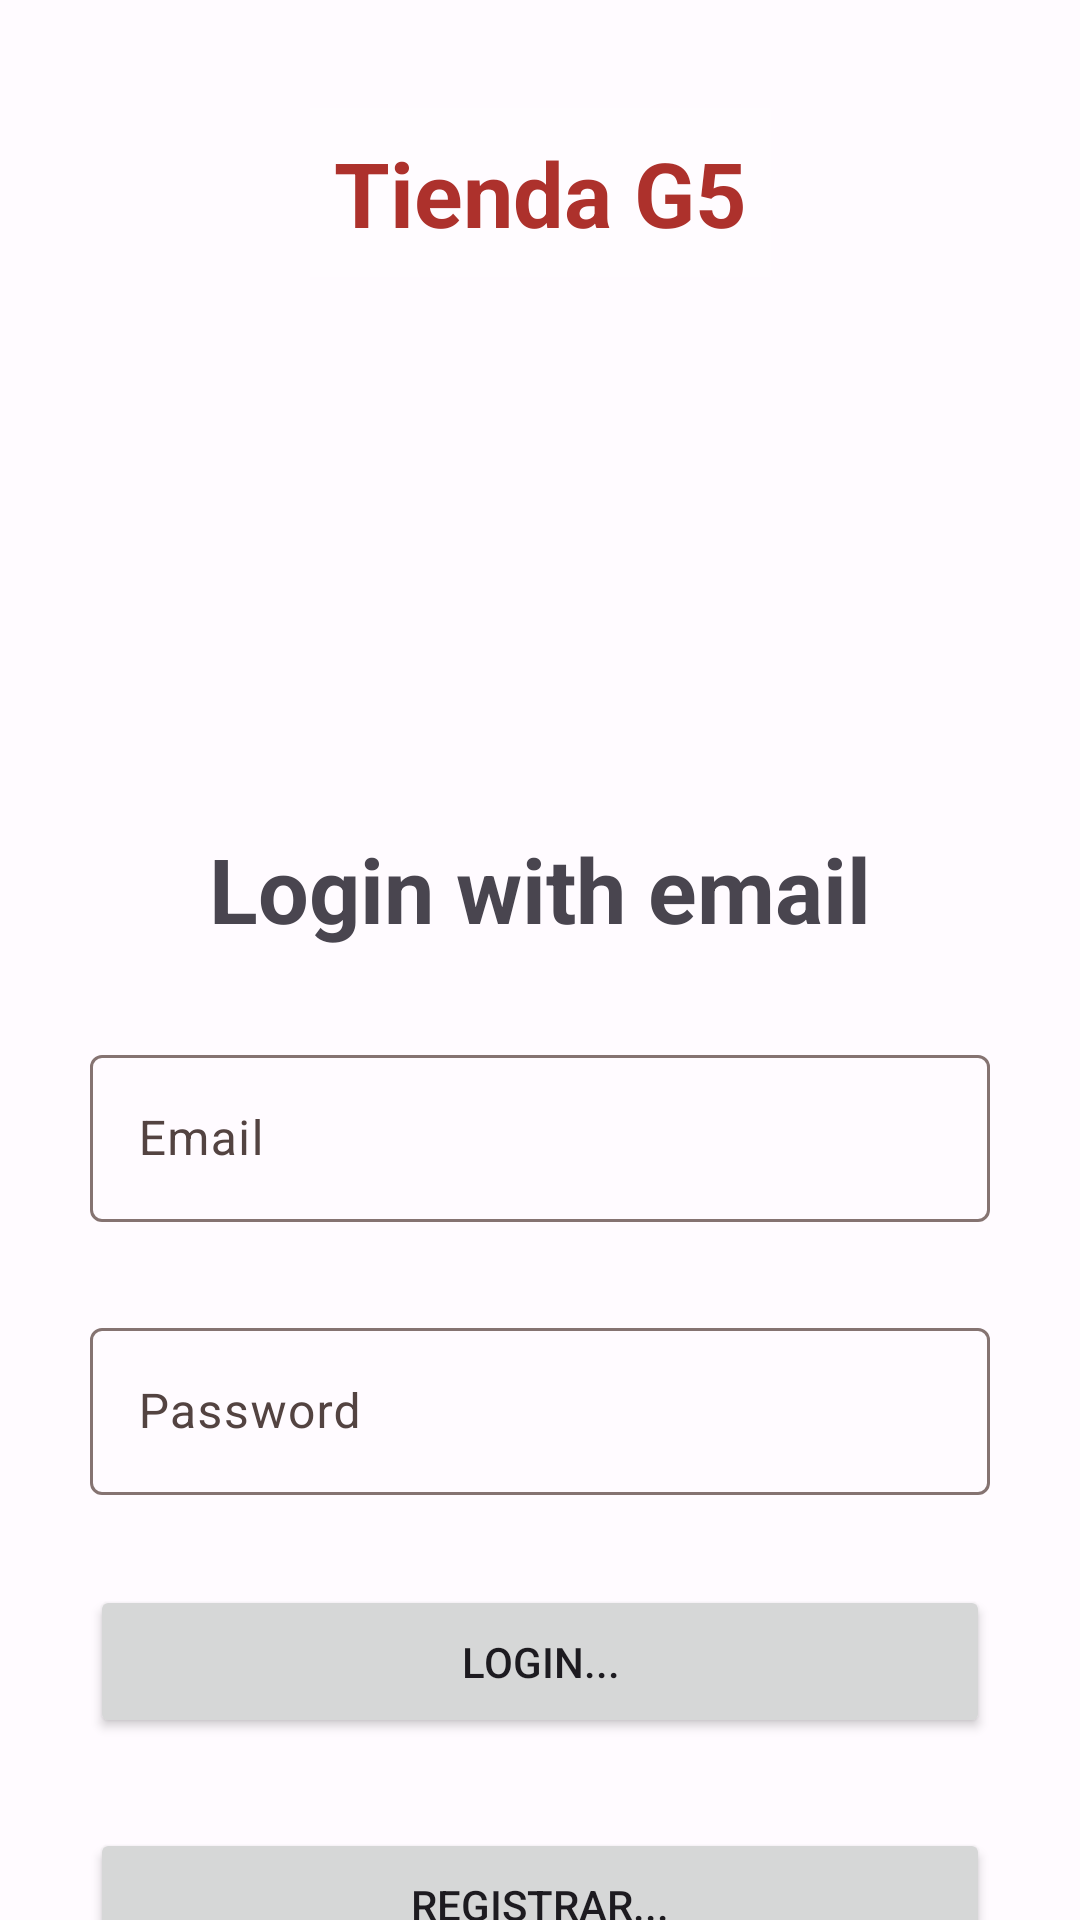

Layout XML and referenced resources for this Android screen:
<!-- AndroidManifest.xml: application theme Theme.PFinalTienda -->
<!-- res/layout/activity_login.xml -->
<?xml version="1.0" encoding="utf-8"?>
<androidx.constraintlayout.widget.ConstraintLayout xmlns:android="http://schemas.android.com/apk/res/android"
    xmlns:app="http://schemas.android.com/apk/res-auto"
    xmlns:tools="http://schemas.android.com/tools"
    android:layout_width="match_parent"
    android:layout_height="match_parent"
    tools:context=".LoginActivity">

    <androidx.constraintlayout.widget.Guideline
        android:id="@+id/guideline_vertical_medium"
        android:layout_width="wrap_content"
        android:layout_height="wrap_content"
        android:orientation="horizontal"
        app:layout_constraintGuide_percent="0.4"/>

    <ImageView

        android:id="@+id/imageView2"
        android:layout_width="match_parent"
        android:layout_height="0dp"
        android:contentDescription="@null"
        android:scaleType="centerCrop"
        android:src="@drawable/logo"
        app:layout_constraintBottom_toTopOf="@+id/guideline_vertical_medium"
        app:layout_constraintEnd_toEndOf="parent"
        app:layout_constraintStart_toStartOf="parent"
        app:layout_constraintTop_toTopOf="parent" />



    <TextView
        android:id="@+id/titulo"
        android:layout_width="wrap_content"
        android:layout_height="wrap_content"
        android:layout_marginTop="36dp"
        android:background="#40FFFFFF"
        android:padding="8dp"
        android:text="Tienda G5"
        android:textColor="?attr/colorPrimary"
        android:textSize="30sp"
        android:textStyle="bold"
        app:layout_constraintEnd_toEndOf="parent"
        app:layout_constraintStart_toStartOf="parent"
        app:layout_constraintTop_toTopOf="parent"
        app:layout_goneMarginTop="36dp" />

    <TextView
        android:id="@+id/txt_subtitle"
        android:layout_width="0dp"
        android:layout_height="wrap_content"
        android:layout_margin="20dp"
        android:text="Login with email"
        android:textAlignment="center"

        android:textSize="30sp"
        android:textStyle="bold"
        app:layout_constraintEnd_toEndOf="parent"
        app:layout_constraintStart_toStartOf="parent"
        app:layout_constraintTop_toTopOf="@+id/guideline_vertical_medium" />


    <Button
        android:id="@+id/btn_login"

        android:layout_width="match_parent"
        android:layout_height="wrap_content"
        android:layout_marginHorizontal="28dp"
        android:layout_marginVertical="24dp"

        android:paddingVertical="16dp"
        android:text="Login..."
        android:layout_margin="30dp"
        app:layout_constraintEnd_toEndOf="parent"
        app:layout_constraintStart_toStartOf="parent"
        app:layout_constraintTop_toBottomOf="@+id/til_password" />

    <Button
        android:id="@+id/btn_registrar"

        android:layout_width="match_parent"
        android:layout_height="wrap_content"
        android:layout_margin="30dp"
        android:layout_marginHorizontal="28dp"

        android:layout_marginVertical="24dp"
        android:paddingVertical="16dp"
        android:text="Registrar..."

        app:layout_constraintEnd_toEndOf="parent"
        app:layout_constraintStart_toStartOf="parent"
        app:layout_constraintTop_toBottomOf="@+id/btn_login" />



    <com.google.android.material.textfield.TextInputLayout
        android:id="@+id/til_email"
        android:layout_width="0dp"
        android:layout_height="wrap_content"
        app:layout_constraintEnd_toEndOf="parent"
        android:layout_marginHorizontal="24dp"

        android:hint="Email"
        app:layout_constraintVertical_chainStyle="spread"
        app:layout_constraintStart_toStartOf="parent"
        android:layout_margin="30dp"
        app:layout_constraintTop_toBottomOf="@+id/txt_subtitle">

        <com.google.android.material.textfield.TextInputEditText
            android:layout_width="match_parent"
            android:layout_height="wrap_content"
            android:inputType="textEmailAddress"
            />
    </com.google.android.material.textfield.TextInputLayout>

    <com.google.android.material.textfield.TextInputLayout
        android:id="@+id/til_password"
        android:layout_width="0dp"
        android:layout_height="wrap_content"
        android:layout_marginHorizontal="24dp"
        android:hint="Password"
        android:layout_margin="30dp"
        app:layout_constraintEnd_toEndOf="parent"
        app:layout_constraintStart_toStartOf="parent"
        app:layout_constraintTop_toBottomOf="@+id/til_email">

        <com.google.android.material.textfield.TextInputEditText
            android:layout_width="match_parent"
            android:layout_height="wrap_content"
            android:inputType="textPassword"
            />
    </com.google.android.material.textfield.TextInputLayout>




</androidx.constraintlayout.widget.ConstraintLayout>
<!-- resources referenced by this layout -->
<resources>
  <style name="Theme.PFinalTienda" parent="Theme.Material3.Light.NoActionBar">
          
          <item name="colorPrimary">@color/md_theme_light_primary</item>
          <item name="colorOnPrimary">@color/md_theme_light_onPrimary</item>
          <item name="colorPrimaryContainer">@color/md_theme_light_primaryContainer</item>
          <item name="colorOnPrimaryContainer">@color/md_theme_light_onPrimaryContainer</item>
          <item name="colorSecondary">@color/md_theme_light_secondary</item>
          <item name="colorOnSecondary">@color/md_theme_light_onSecondary</item>
          <item name="colorSecondaryContainer">@color/md_theme_light_secondaryContainer</item>
          <item name="colorOnSecondaryContainer">@color/md_theme_light_onSecondaryContainer</item>
          <item name="colorTertiary">@color/md_theme_light_tertiary</item>
          <item name="colorOnTertiary">@color/md_theme_light_onTertiary</item>
          <item name="colorTertiaryContainer">@color/md_theme_light_tertiaryContainer</item>
          <item name="colorOnTertiaryContainer">@color/md_theme_light_onTertiaryContainer</item>
          <item name="colorError">@color/md_theme_light_error</item>
          <item name="colorErrorContainer">@color/md_theme_light_errorContainer</item>
          <item name="colorOnError">@color/md_theme_light_onError</item>
          <item name="colorOnErrorContainer">@color/md_theme_light_onErrorContainer</item>
          <item name="android:colorBackground">@color/md_theme_light_background</item>
          <item name="colorOnBackground">@color/md_theme_light_onBackground</item>
          <item name="colorSurface">@color/md_theme_light_surface</item>
          <item name="colorOnSurface">@color/md_theme_light_onSurface</item>
          <item name="colorSurfaceVariant">@color/md_theme_light_surfaceVariant</item>
          <item name="colorOnSurfaceVariant">@color/md_theme_light_onSurfaceVariant</item>
          <item name="colorOutline">@color/md_theme_light_outline</item>
          <item name="colorOnSurfaceInverse">@color/md_theme_light_inverseOnSurface</item>
          <item name="colorSurfaceInverse">@color/md_theme_light_inverseSurface</item>
          <item name="colorPrimaryInverse">@color/md_theme_light_inversePrimary</item>
      </style>
  <color name="md_theme_light_primary">#AD312C</color>
  <color name="md_theme_light_onPrimary">#FFFFFF</color>
  <color name="md_theme_light_primaryContainer">#FFDAD6</color>
  <color name="md_theme_light_onPrimaryContainer">#410003</color>
  <color name="md_theme_light_secondary">#006D3F</color>
  <color name="md_theme_light_onSecondary">#FFFFFF</color>
  <color name="md_theme_light_secondaryContainer">#95F7B9</color>
  <color name="md_theme_light_onSecondaryContainer">#002110</color>
  <color name="md_theme_light_tertiary">#375CA9</color>
  <color name="md_theme_light_onTertiary">#FFFFFF</color>
  <color name="md_theme_light_tertiaryContainer">#D9E2FF</color>
  <color name="md_theme_light_onTertiaryContainer">#001945</color>
  <color name="md_theme_light_error">#BA1A1A</color>
  <color name="md_theme_light_errorContainer">#FFDAD6</color>
  <color name="md_theme_light_onError">#FFFFFF</color>
  <color name="md_theme_light_onErrorContainer">#410002</color>
  <color name="md_theme_light_background">#FFFBFF</color>
  <color name="md_theme_light_onBackground">#201A19</color>
  <color name="md_theme_light_surface">#FFFBFF</color>
  <color name="md_theme_light_onSurface">#201A19</color>
  <color name="md_theme_light_surfaceVariant">#F5DDDB</color>
  <color name="md_theme_light_onSurfaceVariant">#534341</color>
  <color name="md_theme_light_outline">#857371</color>
  <color name="md_theme_light_inverseOnSurface">#FBEEEC</color>
  <color name="md_theme_light_inverseSurface">#362F2E</color>
  <color name="md_theme_light_inversePrimary">#FFB4AC</color>
</resources>
